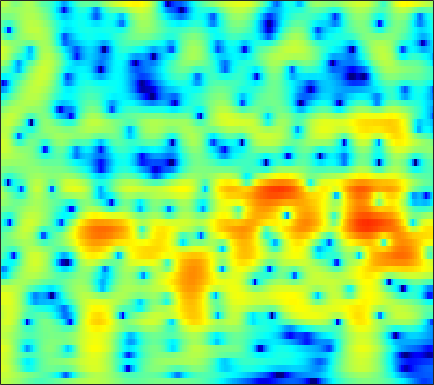

Values plotted in this chart, from the file beside it:
3.4826, 3.3316, 3.0899, 2.8032, 2.5594, 2.1922, 1.7735, 1.4229, 0.90859, 0.35055, -0.23896, -0.68936, -1.2783, -1.8314, -2.2059, -2.6298, -2.9447, -3.0963, -3.1805, -3.136, -2.986, -2.8231, -2.5602, -2.2647
3.795, 3.743, 3.601, 3.381, 3.171, 2.838, 2.455, 2.142, 1.699, 1.241, 0.7828, 0.4483, 0.02315, -0.372, -0.6469, -0.986, -1.3, -1.526, -1.828, -2.154, -2.527, -2.858, -3.397, -4.089
5.061, 4.837, 4.412, 3.836, 3.301, 2.442, 1.407, 0.508, -0.8574, -2.391, -4.01, -5.149, -6.247, -6.503, -6.134, -5.217, -4.177, -3.448, -2.614, -1.956, -1.476, -1.223, -1.019, -0.9585
4.692, 4.428, 3.936, 3.278, 2.67, 1.7, 0.5332, -0.4795, -2.018, -3.752, -5.581, -6.841, -7.906, -7.813, -7.1, -5.813, -4.527, -3.662, -2.667, -1.855, -1.213, -0.8318, -0.4399, -0.1644
4.697, 4.487, 4.054, 3.459, 2.917, 2.079, 1.131, 0.3689, -0.6698, -1.667, -2.535, -3.049, -3.49, -3.622, -3.531, -3.213, -2.754, -2.361, -1.831, -1.345, -0.9589, -0.7525, -0.609, -0.6341
5.58, 5.337, 4.838, 4.133, 3.466, 2.379, 1.037, -0.1682, -2.097, -4.511, -7.6, -10.42, -13.59, -12.12, -9.563, -6.659, -4.501, -3.246, -1.931, -0.9488, -0.2653, 0.06967, 0.305, 0.2935
4.379, 4.167, 3.743, 3.149, 2.591, 1.696, 0.6255, -0.2922, -1.661, -3.151, -4.623, -5.55, -6.24, -6.117, -5.589, -4.611, -3.553, -2.793, -1.883, -1.144, -0.5866, -0.2826, -0.005864, 0.1364
3.271, 3.183, 2.949, 2.58, 2.214, 1.617, 0.9268, 0.3659, -0.4016, -1.137, -1.784, -2.179, -2.549, -2.714, -2.701, -2.523, -2.21, -1.922, -1.524, -1.167, -0.8699, -0.6864, -0.5212, -0.4446
3.501, 3.617, 3.612, 3.414, 3.126, 2.555, 1.778, 1.074, -0.003993, -1.187, -2.367, -3.141, -3.841, -4.009, -3.793, -3.2, -2.47, -1.948, -1.369, -0.9488, -0.6431, -0.4881, -0.4176, -0.5243
3.827, 4.334, 4.71, 4.751, 4.564, 4.004, 3.062, 2.069, 0.2765, -2.211, -5.811, -9.966, -23.46, -15.57, -9.721, -5.757, -3.473, -2.342, -1.332, -0.7207, -0.4295, -0.4129, -0.6365, -1.099
2.902, 3.749, 4.443, 4.704, 4.667, 4.332, 3.67, 2.976, 1.806, 0.4239, -1.029, -2.05, -3.071, -3.488, -3.437, -3.145, -2.822, -2.632, -2.392, -2.181, -2.268, -2.61, -3.341, -4.248
3.701, 4.225, 4.671, 4.836, 4.779, 4.466, 3.917, 3.37, 2.469, 1.395, 0.2179, -0.6777, -1.832, -2.898, -3.61, -4.385, -4.945, -5.198, -5.44, -5.666, -6.013, -6.311, -6.783, -7.428
5.143, 5.296, 5.376, 5.314, 5.133, 4.69, 4.02, 3.364, 2.282, 0.9243, -0.7458, -2.223, -4.557, -7.356, -9.622, -12.16, -12.81, -12.18, -11.35, -11.2, -11.21, -11.04, -11.07, -11.32
5.385, 5.429, 5.39, 5.22, 4.998, 4.565, 3.946, 3.335, 2.315, 1.025, -0.6264, -2.157, -4.623, -7.687, -10.39, -13.62, -14.06, -13.24, -12.25, -11.96, -12.71, -14.34, -18.7, -31.21
3.767, 3.82, 3.841, 3.771, 3.696, 3.555, 3.309, 3.033, 2.533, 1.879, 1.063, 0.3571, -0.674, -1.798, -2.63, -3.543, -4.279, -4.875, -5.569, -5.914, -6.774, -7.728, -8.322, -8.543
-0.2573, -0.2956, -0.1542, 0.2066, 0.5469, 1.005, 1.42, 1.682, 1.909, 1.997, 1.965, 1.859, 1.605, 1.289, 1.013, 0.579, 0.1184, -0.1921, -0.6812, -1.272, -1.719, -1.929, -2.293, -2.644
-8.459, -9.392, -8.77, -6.566, -4.864, -2.967, -1.425, -0.4633, 0.5862, 1.398, 1.999, 2.331, 2.63, 2.802, 2.838, 2.729, 2.518, 2.343, 1.97, 1.389, 0.9246, 0.5312, -0.2199, -0.8556
-12.08, -14.27, -13.33, -9.774, -7.624, -5.338, -3.439, -2.227, -0.7789, 0.5021, 1.57, 2.251, 2.982, 3.492, 3.727, 3.898, 3.836, 3.642, 3.285, 2.763, 1.925, 1.118, -0.02077, -1.24
-5.039, -5.747, -6.501, -6.921, -7.241, -7.245, -6.389, -5.171, -3.182, -1.192, 0.566, 1.667, 2.854, 3.684, 4.109, 4.464, 4.541, 4.366, 3.957, 3.362, 2.31, 1.419, -0.02479, -2.201
-2.323, -3.132, -4.676, -7.137, -9.704, -16.31, -20.75, -12.11, -6.179, -2.58, -0.1141, 1.27, 2.616, 3.557, 4.036, 4.343, 4.411, 4.347, 3.927, 3.277, 2.595, 1.856, 0.4099, -1.181
-1.19, -1.572, -2.27, -2.949, -3.401, -3.812, -3.574, -2.936, -1.763, -0.4706, 0.7299, 1.465, 2.191, 2.65, 2.824, 2.807, 2.564, 2.353, 1.906, 1.349, 0.8852, 0.3821, -0.09548, -0.581
-1.256, -1.154, -0.9251, -0.6874, -0.5756, -0.2533, 0.133, 0.4817, 1.011, 1.497, 1.898, 2.089, 2.183, 1.996, 1.651, 1.013, 0.01888, -0.9304, -1.96, -2.876, -3.48, -3.368, -2.648, -2.169
-2.312, -1.728, -1.005, -0.4288, -0.0001602, 0.6489, 1.29, 1.754, 2.346, 2.836, 3.127, 3.188, 3.024, 2.5, 1.814, 0.4863, -1.556, -3.888, -8.121, -16.72, -16.66, -10.48, -6.44, -4.447
-3.717, -3.367, -3.314, -3.207, -2.696, -1.675, -0.3078, 0.7799, 2.044, 3.058, 3.759, 4.07, 4.147, 3.893, 3.453, 2.425, 1.167, -0.1638, -2.049, -3.406, -4.324, -3.879, -3.696, -3.465
-4.628, -5.88, -9.111, -15.81, -21.22, -10.21, -4.835, -2.209, 0.2677, 1.965, 3.136, 3.743, 4.212, 4.354, 4.282, 3.906, 3.411, 2.903, 2.087, 1.326, 0.4672, -0.144, -1.315, -2.363
-2.798, -3.632, -4.615, -5.531, -5.45, -4.538, -2.923, -1.677, -0.1951, 1.036, 2.002, 2.537, 3.073, 3.37, 3.448, 3.451, 3.166, 2.976, 2.46, 1.856, 1.164, 0.4095, -0.4619, -1.68
-0.3837, -0.6933, -1.073, -1.301, -1.334, -1.238, -0.9223, -0.5853, -0.06752, 0.4898, 1.029, 1.403, 1.832, 2.17, 2.34, 2.454, 2.414, 2.259, 1.999, 1.543, 0.9723, 0.5372, -0.2336, -1.055
1.365, 1.011, 0.4682, 0.0363, -0.3206, -0.647, -0.9031, -1.016, -1.002, -0.8133, -0.438, -0.03736, 0.5424, 1.108, 1.49, 1.798, 2.018, 1.957, 1.79, 1.394, 0.8741, 0.4467, -0.2424, -0.802
2.612, 1.894, 0.9238, -0.03313, -0.7361, -1.613, -2.586, -3.357, -4.329, -4.795, -4.145, -3.036, -1.284, 0.283, 1.224, 2.09, 2.563, 2.658, 2.367, 1.753, 0.79, -0.1884, -1.33, -2.289
1.937, 0.3946, -1.667, -3.376, -3.966, -4.549, -5.224, -6.434, -9.783, -18.28, -13.56, -7.187, -2.472, 0.4754, 1.904, 3.256, 3.817, 3.967, 3.552, 2.609, 0.7591, -1.236, -5.757, -16.6
-1.767, -4.63, -10.64, -26.02, -15.69, -9.325, -6.656, -5.639, -4.885, -4.201, -3.128, -2.057, -0.4832, 0.9213, 1.799, 2.604, 3.077, 3.116, 2.93, 2.28, 1.349, 0.4474, -0.8139, -1.621
-1.331, -2.406, -3.72, -4.571, -4.67, -4.259, -3.525, -2.951, -2.221, -1.535, -0.8606, -0.3649, 0.2782, 0.8429, 1.209, 1.535, 1.743, 1.757, 1.666, 1.408, 1.132, 0.8416, 0.5896, 0.3739
0.2636, -0.004847, -0.3486, -0.5789, -0.6891, -0.6843, -0.5774, -0.4355, -0.2082, 0.03369, 0.2725, 0.4386, 0.6218, 0.7564, 0.8078, 0.8336, 0.7615, 0.6887, 0.5137, 0.346, 0.1498, 0.03092, -0.09361, -0.1915
1.631, 1.621, 1.543, 1.454, 1.371, 1.288, 1.207, 1.161, 1.106, 1.055, 0.9866, 0.9202, 0.784, 0.6025, 0.4019, 0.1044, -0.3063, -0.5834, -1.019, -1.339, -1.635, -1.71, -1.772, -1.675
2.91, 2.957, 2.931, 2.789, 2.657, 2.412, 2.158, 1.96, 1.709, 1.473, 1.24, 1.045, 0.7427, 0.3292, -0.05553, -0.7636, -1.614, -2.434, -3.549, -4.696, -5.303, -5.362, -4.81, -3.97
4.054, 4.071, 3.918, 3.565, 3.188, 2.58, 1.925, 1.466, 0.9724, 0.6572, 0.5055, 0.4347, 0.3148, 0.03151, -0.3201, -1.127, -2.329, -3.752, -6.396, -11.08, -20.63, -17.99, -9.711, -5.938
4.423, 4.391, 4.006, 3.252, 2.386, 0.8659, -1.052, -2.58, -4.067, -4.13, -3.128, -2.251, -1.343, -0.7861, -0.6676, -0.7532, -1.316, -1.907, -3.092, -4.365, -5.058, -4.931, -3.635, -2.18
3.465, 3.513, 3.159, 2.25, 1.169, -1.028, -4.403, -8.292, -16.27, -12.78, -7.62, -5.468, -3.708, -2.646, -2.106, -1.568, -1.213, -0.9516, -0.7516, -0.5394, -0.289, -0.04862, 0.328, 0.831
2.69, 3.032, 3.106, 2.714, 2.116, 1.011, -0.4409, -1.561, -2.875, -3.752, -4.3, -4.66, -5.2, -5.598, -5.409, -4.564, -3.093, -2.138, -0.9083, -0.03077, 0.5464, 0.8931, 1.098, 1.198
2.727, 3.305, 3.76, 3.868, 3.716, 3.309, 2.628, 1.982, 0.9244, -0.3971, -2.17, -3.987, -7.674, -15.47, -33.16, -10.98, -5.537, -3.283, -1.205, -0.04766, 0.5295, 0.7014, 0.5404, 0.03321
1.907, 2.522, 3.114, 3.485, 3.618, 3.583, 3.355, 3.03, 2.409, 1.556, 0.4548, -0.5038, -1.882, -2.987, -3.264, -2.857, -1.887, -1.089, -0.3972, -0.03366, -0.1404, -0.5495, -1.464, -2.993
-0.1935, 0.4213, 1.128, 1.697, 2.048, 2.368, 2.551, 2.594, 2.529, 2.337, 2.049, 1.794, 1.446, 1.169, 1.028, 0.9228, 0.8885, 0.817, 0.6007, 0.1754, -0.5639, -1.389, -2.94, -5.002
-3.201, -2.509, -1.613, -0.7915, -0.2228, 0.4832, 1.076, 1.461, 1.875, 2.18, 2.389, 2.484, 2.557, 2.562, 2.514, 2.415, 2.215, 1.97, 1.559, 0.9264, 0.06516, -0.724, -2.051, -3.661
-7.147, -6.423, -5.377, -4.208, -3.31, -2.11, -0.9974, -0.249, 0.6291, 1.365, 1.96, 2.321, 2.694, 2.939, 3.047, 3.075, 2.962, 2.797, 2.43, 1.893, 1.187, 0.5295, -0.4471, -1.589
-12.84, -12.88, -11.67, -9.312, -7.464, -5.242, -3.368, -2.196, -0.863, 0.2397, 1.157, 1.74, 2.374, 2.869, 3.149, 3.375, 3.454, 3.418, 3.191, 2.809, 2.258, 1.72, 0.8549, -0.1463
-17.71, -23.2, -19.15, -12.76, -9.734, -6.933, -4.886, -3.645, -2.253, -1.042, 0.04353, 0.7799, 1.665, 2.421, 2.885, 3.375, 3.695, 3.799, 3.791, 3.581, 3.156, 2.717, 1.907, 0.8645
-7.282, -7.687, -7.704, -7.227, -6.708, -6.1, -5.55, -5.104, -4.369, -3.35, -2.123, -1.142, 0.1343, 1.274, 2.018, 2.849, 3.462, 3.783, 4.041, 4.053, 3.824, 3.485, 2.821, 1.869
-1.4, -1.921, -2.688, -3.629, -4.531, -6.082, -8.23, -10.16, -11.6, -9.724, -6.645, -4.622, -2.441, -0.7016, 0.3846, 1.586, 2.564, 3.165, 3.718, 4.032, 4.088, 3.927, 3.483, 2.769
2.24, 1.603, 0.5557, -0.8004, -2.132, -4.369, -7.384, -10.2, -12.93, -11.1, -8.167, -6.477, -4.732, -3.275, -2.226, -0.8057, 0.6252, 1.569, 2.574, 3.299, 3.696, 3.751, 3.542, 3.037
4.365, 3.804, 2.898, 1.82, 0.9019, -0.4523, -1.857, -2.854, -4.02, -4.965, -5.902, -6.796, -8.391, -9.652, -8.921, -5.826, -2.742, -0.9134, 0.934, 2.139, 2.803, 3.023, 2.917, 2.418
4.794, 4.311, 3.584, 2.797, 2.205, 1.388, 0.5311, -0.1446, -1.103, -2.254, -3.773, -5.302, -8.125, -11.1, -10.58, -6.627, -3.179, -1.245, 0.5219, 1.593, 2.107, 2.182, 1.897, 1.201
3.326, 2.748, 2.003, 1.366, 0.991, 0.662, 0.4614, 0.3363, 0.1391, -0.1425, -0.5184, -0.8307, -1.18, -1.252, -1.03, -0.3846, 0.4564, 1.035, 1.65, 1.987, 1.977, 1.693, 0.9918, -0.1061
0.2626, -0.9297, -2.585, -3.775, -3.945, -3.188, -1.937, -1.024, -0.03257, 0.7114, 1.246, 1.54, 1.854, 2.12, 2.326, 2.572, 2.757, 2.829, 2.823, 2.626, 2.189, 1.683, 0.7244, -0.6061
-2.462, -4.566, -9.082, -19.83, -19.35, -9.043, -4.642, -2.546, -0.5895, 0.7724, 1.742, 2.283, 2.816, 3.175, 3.344, 3.455, 3.438, 3.351, 3.083, 2.633, 1.993, 1.408, 0.4418, -0.7411
-1.633, -2.473, -3.619, -4.337, -4.288, -3.43, -2.116, -1.107, 0.1052, 1.098, 1.874, 2.325, 2.762, 3.033, 3.122, 3.119, 2.979, 2.776, 2.363, 1.801, 1.088, 0.4347, -0.5512, -1.647
0.06703, -0.08857, -0.3, -0.4154, -0.3746, -0.1577, 0.2164, 0.5637, 1.075, 1.572, 2.002, 2.257, 2.495, 2.598, 2.593, 2.454, 2.167, 1.841, 1.315, 0.6695, -0.1062, -0.7975, -1.865, -3.097
1.582, 1.552, 1.428, 1.254, 1.133, 1.037, 1.051, 1.148, 1.374, 1.677, 1.983, 2.169, 2.313, 2.296, 2.181, 1.869, 1.393, 0.964, 0.3198, -0.4066, -1.222, -1.868, -2.878, -4.128
3.319, 3.165, 2.736, 2.083, 1.472, 0.6472, 0.07548, -0.01439, 0.3405, 1.039, 1.768, 2.195, 2.493, 2.453, 2.171, 1.525, 0.6418, -0.06409, -1.024, -1.831, -2.428, -2.813, -3.337, -4.064
